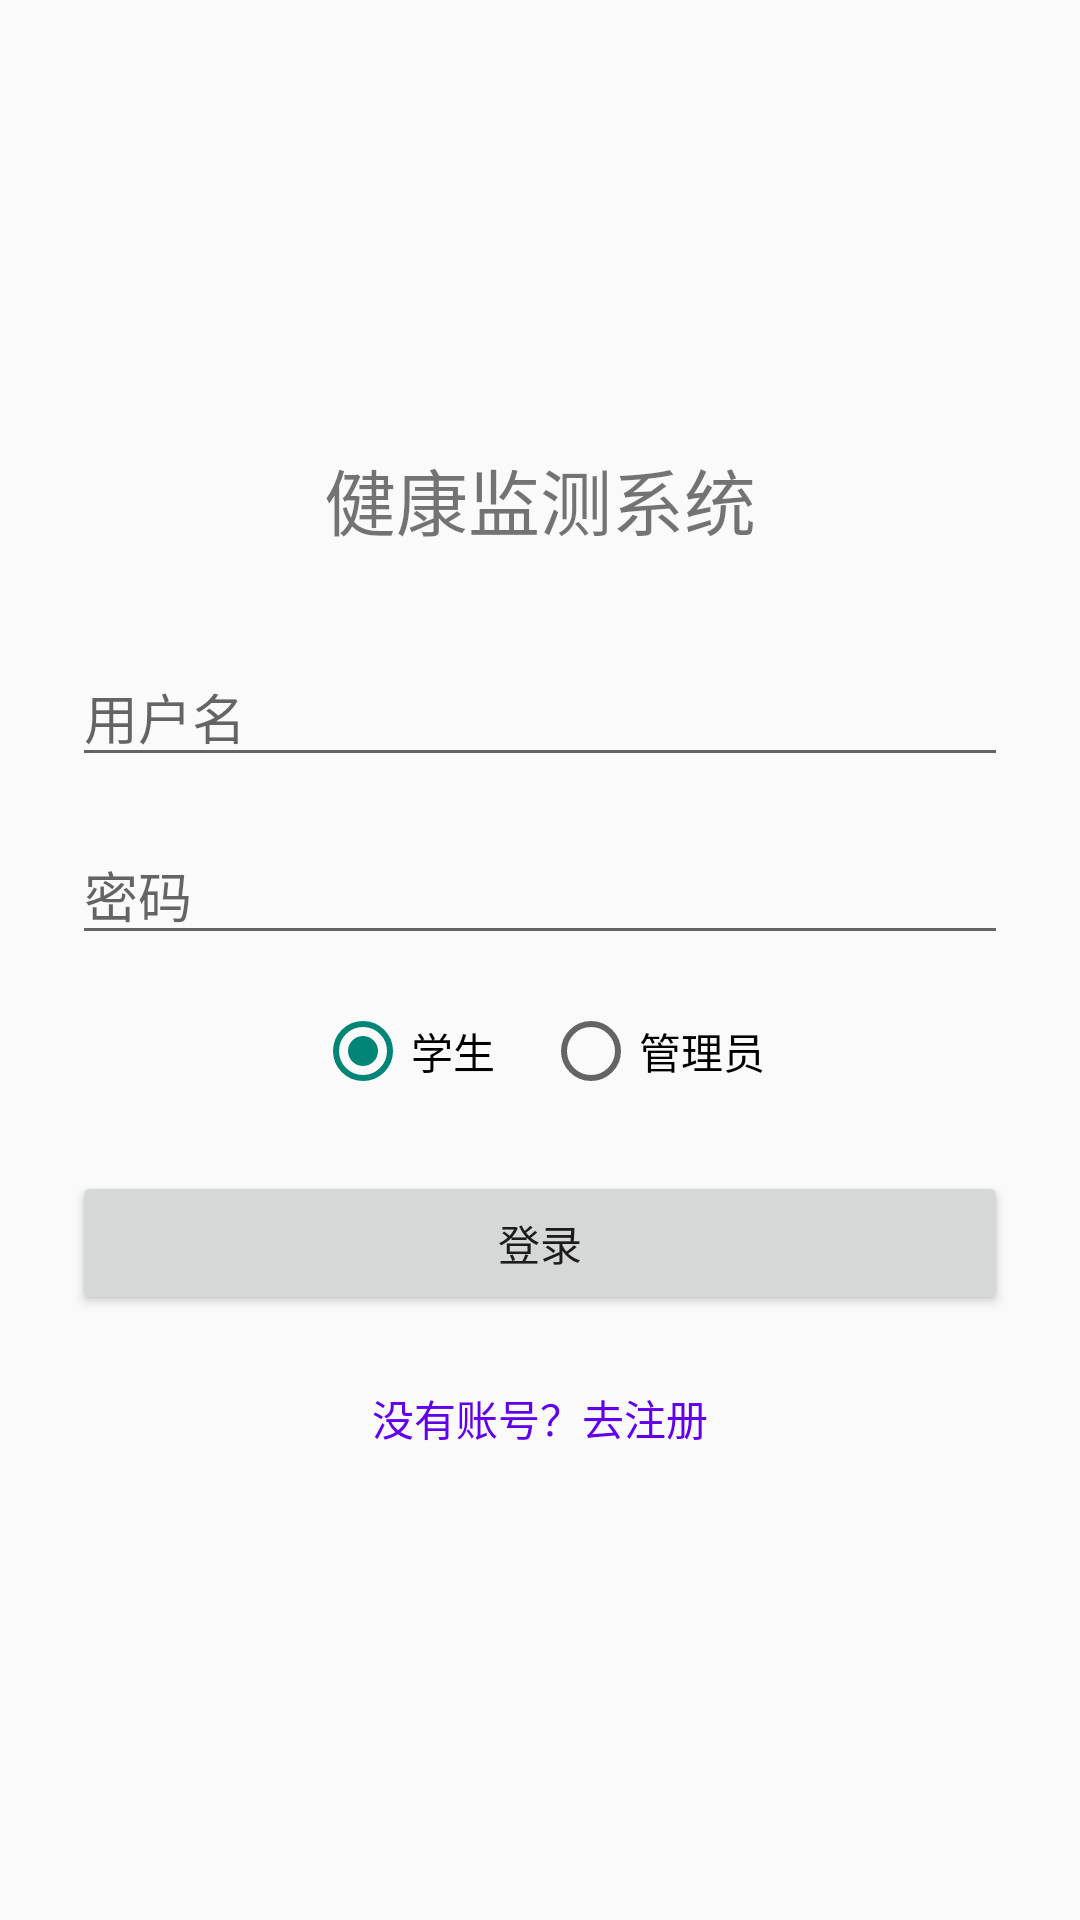

This screen was rendered from an Android layout file. Write that file and the resources it references.
<!-- AndroidManifest.xml: application theme Theme.AppCompat.Light.NoActionBar -->
<!-- res/layout/activity_login.xml -->
<?xml version="1.0" encoding="utf-8"?>
<LinearLayout xmlns:android="http://schemas.android.com/apk/res/android"
    android:layout_width="match_parent"
    android:layout_height="match_parent"
    android:orientation="vertical"
    android:gravity="center"
    android:padding="24dp">

    <TextView
        android:layout_width="wrap_content"
        android:layout_height="wrap_content"
        android:text="健康监测系统"
        android:textSize="24sp"
        android:layout_marginBottom="32dp"/>

    <EditText
        android:id="@+id/et_username"
        android:layout_width="match_parent"
        android:layout_height="wrap_content"
        android:hint="用户名"/>

    <EditText
        android:id="@+id/et_password"
        android:layout_width="match_parent"
        android:layout_height="wrap_content"
        android:hint="密码"
        android:inputType="textPassword"
        android:layout_marginTop="16dp"/>

    <RadioGroup
        android:id="@+id/rg_role"
        android:layout_width="wrap_content"
        android:layout_height="wrap_content"
        android:orientation="horizontal"
        android:layout_marginTop="16dp">
        <RadioButton
            android:layout_height="match_parent"
            android:layout_width="match_parent"
            android:id="@+id/rb_student"
            android:text="学生"
            android:checked="true"
            />
        <RadioButton
            android:layout_height="match_parent"
            android:layout_width="match_parent"
            android:id="@+id/rb_admin"
            android:text="管理员"
            android:layout_marginStart="16dp"
            />
    </RadioGroup>

    <Button
        android:id="@+id/btn_login"
        android:layout_width="match_parent"
        android:layout_height="wrap_content"
        android:text="登录"
        android:layout_marginTop="24dp"/>

    
    <TextView
        android:id="@+id/tv_go_to_register"
        android:layout_width="wrap_content"
        android:layout_height="wrap_content"
        android:text="没有账号？去注册"
        android:textColor="@color/design_default_color_primary"
        android:layout_marginTop="16dp"
        android:padding="8dp"/>

</LinearLayout>
<!-- resources referenced by this layout -->
<resources>

</resources>
